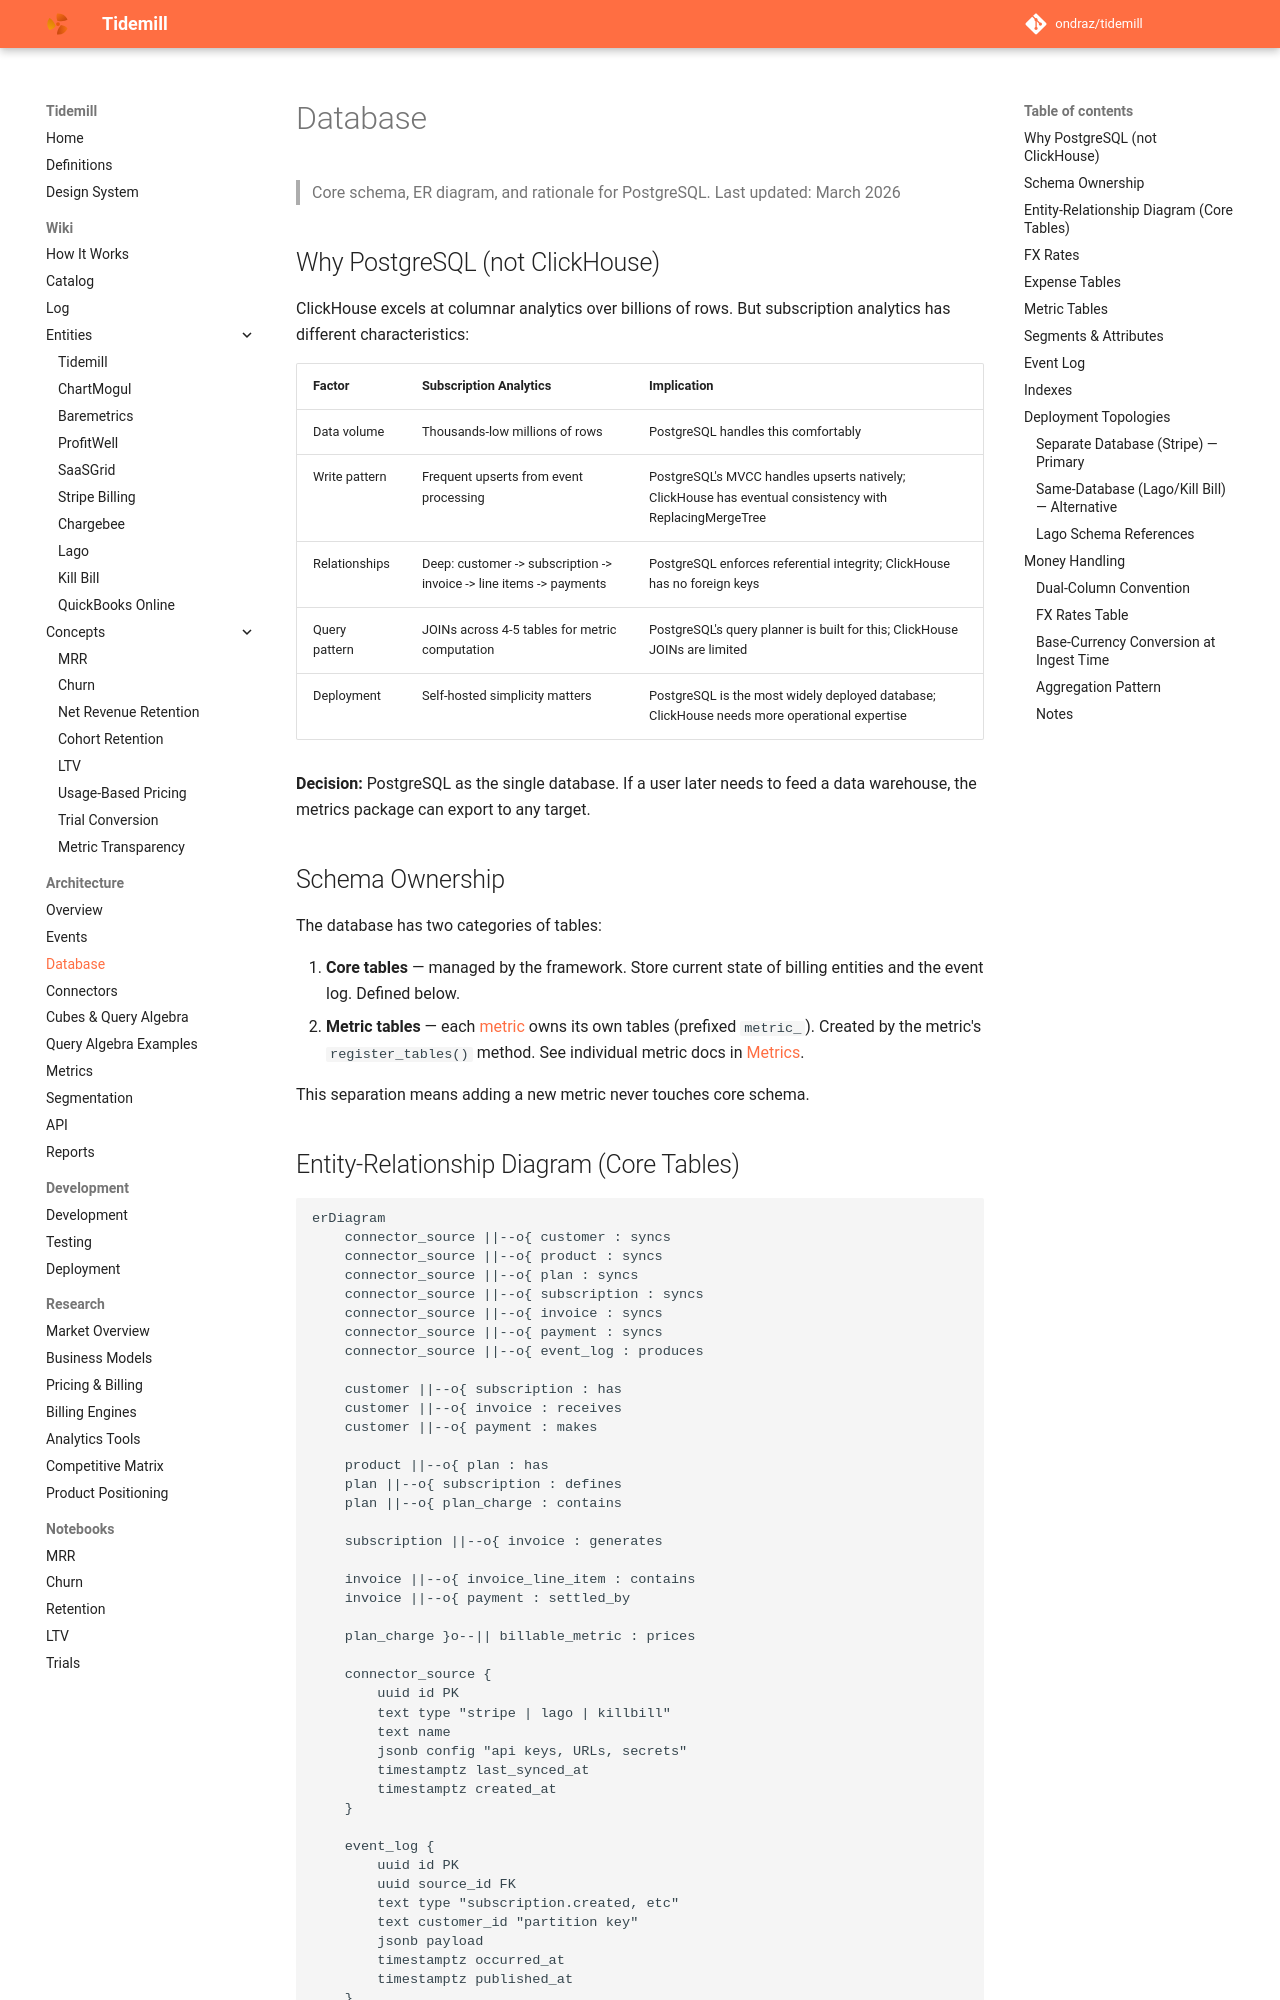

repository: ondraz/tidemill · page: architecture/database/index.html · generator: mkdocs

# Database

> Core schema, ER diagram, and rationale for PostgreSQL.
> Last updated: March 2026

## Why PostgreSQL (not ClickHouse)

ClickHouse excels at columnar analytics over billions of rows. But subscription analytics has different characteristics:

| Factor | Subscription Analytics | Implication |
|--------|----------------------|-------------|
| Data volume | Thousands-low millions of rows | PostgreSQL handles this comfortably |
| Write pattern | Frequent upserts from event processing | PostgreSQL's MVCC handles upserts natively; ClickHouse has eventual consistency with ReplacingMergeTree |
| Relationships | Deep: customer -> subscription -> invoice -> line items -> payments | PostgreSQL enforces referential integrity; ClickHouse has no foreign keys |
| Query pattern | JOINs across 4-5 tables for metric computation | PostgreSQL's query planner is built for this; ClickHouse JOINs are limited |
| Deployment | Self-hosted simplicity matters | PostgreSQL is the most widely deployed database; ClickHouse needs more operational expertise |

**Decision:** PostgreSQL as the single database. If a user later needs to feed a data warehouse, the metrics package can export to any target.

## Schema Ownership

The database has two categories of tables:

1. **Core tables** — managed by the framework. Store current state of billing entities and the event log. Defined below.
2. **Metric tables** — each [metric](metrics.md) owns its own tables (prefixed `metric_`). Created by the metric's `register_tables()` method. See individual metric docs in [Metrics](metrics.md).

This separation means adding a new metric never touches core schema.
